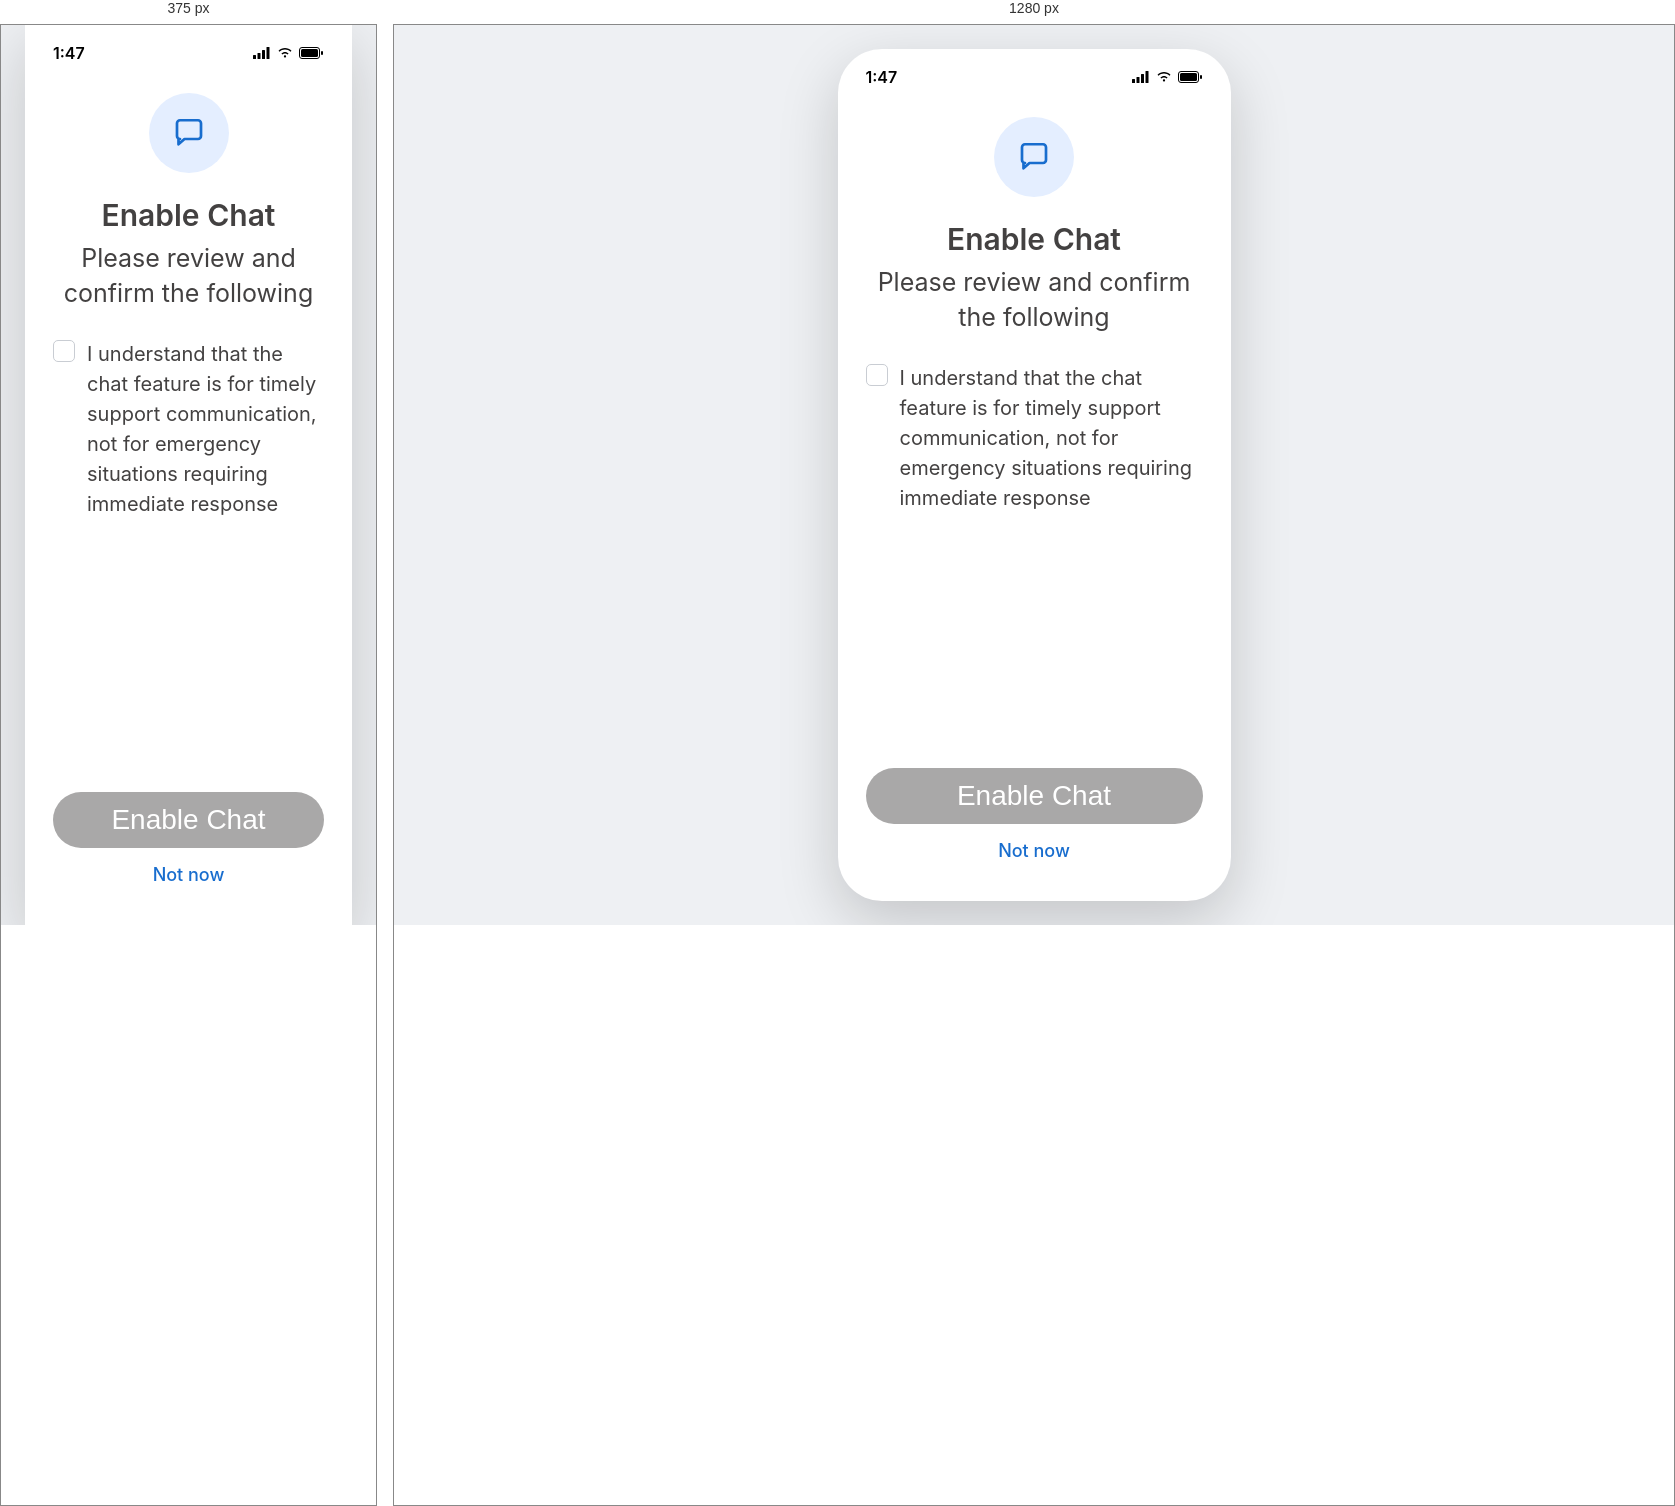
Rendered at 375 px and 1280 px, left to right.

<!-- file: chat-consent.html -->
<!DOCTYPE html>
<html lang="en">
<head>
<meta charset="UTF-8">
<meta name="viewport" content="width=device-width, initial-scale=1.0">
<title>HearO - Enable Chat</title>
<link rel="preconnect" href="https://fonts.googleapis.com">
<link rel="preconnect" href="https://fonts.gstatic.com" crossorigin>
<link href="https://fonts.googleapis.com/css2?family=Inter:wght@400;500;600;700;800&display=swap" rel="stylesheet">
<link rel="stylesheet" href="/Mobile%20app/style.css?v=30">
<script src="/Mobile%20app/font-scale.js?v=29"></script>
<script src="/Mobile%20app/proto-controls.js?v=3" defer></script>
</head>
<body>

  <div class="phone-frame">
    <div class="status-bar">
      <span class="status-time">1:47</span>
      <div class="status-icons">
        <svg width="18" height="12" viewBox="0 0 18 12" fill="none" xmlns="http://www.w3.org/2000/svg"><rect x="0" y="8" width="3" height="4" rx="0.5" fill="black"/><rect x="4.5" y="6" width="3" height="6" rx="0.5" fill="black"/><rect x="9" y="3" width="3" height="9" rx="0.5" fill="black"/><rect x="13.5" y="0" width="3" height="12" rx="0.5" fill="black"/></svg>
        <svg width="16" height="12" viewBox="0 0 16 12" fill="none" xmlns="http://www.w3.org/2000/svg"><path d="M8 10.5C8.6 10.5 9.1 10 9.1 9.4C9.1 8.8 8.6 8.3 8 8.3C7.4 8.3 6.9 8.8 6.9 9.4C6.9 10 7.4 10.5 8 10.5Z" fill="black"/><path d="M8 6.5C9 6.5 9.9 6.9 10.6 7.6L11.6 6.6C10.6 5.6 9.4 5 8 5C6.6 5 5.4 5.6 4.4 6.6L5.4 7.6C6.1 6.9 7 6.5 8 6.5Z" fill="black"/><path d="M8 2.5C10.1 2.5 12 3.3 13.5 4.8L14.5 3.8C12.7 2 10.5 1 8 1C5.5 1 3.3 2 1.5 3.8L2.5 4.8C4 3.3 5.9 2.5 8 2.5Z" fill="black"/></svg>
        <svg width="25" height="12" viewBox="0 0 25 12" fill="none" xmlns="http://www.w3.org/2000/svg"><rect x="0.5" y="0.5" width="20" height="11" rx="2.5" stroke="black"/><rect x="2" y="2" width="17" height="8" rx="1.5" fill="black"/><rect x="22" y="4" width="2" height="4" rx="1" fill="black"/></svg>
      </div>
    </div>

    <div class="consent-content">
      <div class="consent-icon-circle">
        <svg width="36" height="36" viewBox="0 0 24 24" fill="none"><path d="M4 5.5C4 4.4 4.9 3.5 6 3.5H18C19.1 3.5 20 4.4 20 5.5V14C20 15.1 19.1 16 18 16H9L5 19.5V16H6C4.9 16 4 15.1 4 14V5.5Z" stroke="#186DCE" stroke-width="1.8" stroke-linejoin="round"/></svg>
      </div>

      <h1 class="consent-title">Enable Chat</h1>
      <p class="consent-subtitle">Please review and confirm the following</p>

      <div class="consent-options">
        <div class="consent-option" id="optChat">
          <span class="consent-checkbox">
            <svg width="14" height="14" viewBox="0 0 16 16" fill="none"><path d="M3 8.5L6.2 11.5L13 4.5" stroke="#fff" stroke-width="2" stroke-linecap="round" stroke-linejoin="round"/></svg>
          </span>
          <span class="consent-option-text">I understand that the chat feature is for timely support communication, not for emergency situations requiring immediate response</span>
        </div>
      </div>

      <div class="consent-footer">
        <button type="button" class="login-btn" id="enableChatBtn" disabled>Enable Chat</button>
        <button type="button" class="consent-not-now-link" id="notNowBtn">Not now</button>
      </div>
    </div>
  </div>

<script>
  const optChat = document.getElementById("optChat");
  const enableChatBtn = document.getElementById("enableChatBtn");

  optChat.addEventListener("click", () => {
    optChat.classList.toggle("checked");
    enableChatBtn.disabled = !optChat.classList.contains("checked");
  });

  enableChatBtn.addEventListener("click", () => {
    if (enableChatBtn.disabled) return;
    localStorage.setItem("hearo_chat_enabled", "1");
    window.location.href = "/Mobile%20app/chat.html";
  });

  document.getElementById("notNowBtn").addEventListener("click", () => {
    window.location.href = "/Mobile%20app/home.html";
  });
</script>
</body>
</html>


/* @media block from style.css */
@media (min-width: 421px) {
  .phone-frame {
    transform: scale(min(1, (100vh - 64px) / 852px, (100vw - 64px) / 393px));
    transform-origin: center center;
  }
}

/* @media block from style.css */
@media (max-width: 420px) {
  .phone-frame {
    width: 100%;
    height: 100vh;
    border-radius: 0;
  }
}